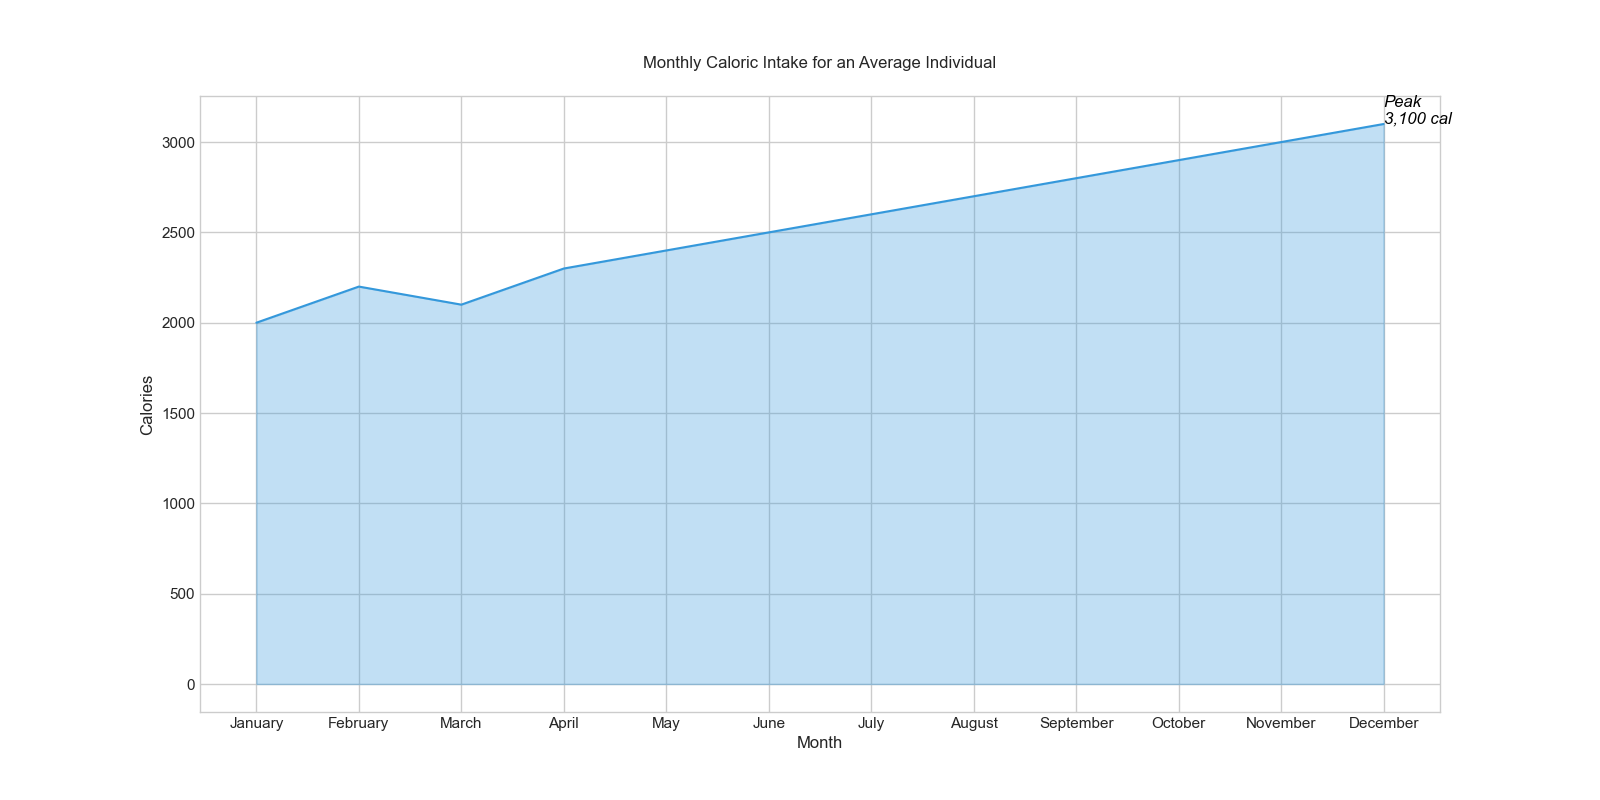

Values plotted in this chart, from the file beside it:
Month, Calories
January, 2000
February, 2200
March, 2100
April, 2300
May, 2400
June, 2500
July, 2600
August, 2700
September, 2800
October, 2900
November, 3000
December, 3100
